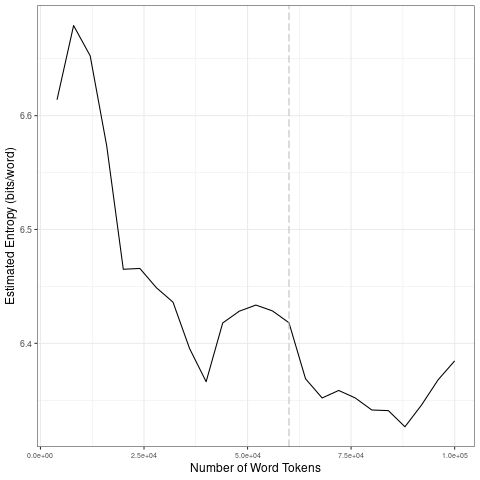

The file beside this chart, header and first rows:
file, entropy.Corpus.Size, entropy.Entropy, sd.Corpus.Size, sd.SD
data/2021_by_en/2021-01-16_tokens_1-gram…, 4000, 6.614, 20000, 0.08382
data/2021_by_en/2021-01-16_tokens_1-gram…, 8000, 6.679, 40000, 0.04074
data/2021_by_en/2021-01-16_tokens_1-gram…, 12000, 6.653, 60000, 0.006989
data/2021_by_en/2021-01-16_tokens_1-gram…, 16000, 6.573, 80000, 0.01007
data/2021_by_en/2021-01-16_tokens_1-gram…, 20000, 6.465, 1e+05, 0.02297
data/2021_by_en/2021-01-16_tokens_1-gram…, 24000, 6.466, 20000, 0.08382
data/2021_by_en/2021-01-16_tokens_1-gram…, 28000, 6.449, 40000, 0.04074
data/2021_by_en/2021-01-16_tokens_1-gram…, 32000, 6.436, 60000, 0.006989
data/2021_by_en/2021-01-16_tokens_1-gram…, 36000, 6.395, 80000, 0.01007
data/2021_by_en/2021-01-16_tokens_1-gram…, 40000, 6.366, 1e+05, 0.02297
data/2021_by_en/2021-01-16_tokens_1-gram…, 44000, 6.418, 20000, 0.08382
data/2021_by_en/2021-01-16_tokens_1-gram…, 48000, 6.428, 40000, 0.04074
data/2021_by_en/2021-01-16_tokens_1-gram…, 52000, 6.434, 60000, 0.006989
data/2021_by_en/2021-01-16_tokens_1-gram…, 56000, 6.429, 80000, 0.01007
data/2021_by_en/2021-01-16_tokens_1-gram…, 60000, 6.418, 1e+05, 0.02297
data/2021_by_en/2021-01-16_tokens_1-gram…, 64000, 6.369, 20000, 0.08382
data/2021_by_en/2021-01-16_tokens_1-gram…, 68000, 6.352, 40000, 0.04074
data/2021_by_en/2021-01-16_tokens_1-gram…, 72000, 6.359, 60000, 0.006989
data/2021_by_en/2021-01-16_tokens_1-gram…, 76000, 6.352, 80000, 0.01007
data/2021_by_en/2021-01-16_tokens_1-gram…, 80000, 6.341, 1e+05, 0.02297
data/2021_by_en/2021-01-16_tokens_1-gram…, 84000, 6.341, 20000, 0.08382
data/2021_by_en/2021-01-16_tokens_1-gram…, 88000, 6.327, 40000, 0.04074
data/2021_by_en/2021-01-16_tokens_1-gram…, 92000, 6.346, 60000, 0.006989
data/2021_by_en/2021-01-16_tokens_1-gram…, 96000, 6.368, 80000, 0.01007
data/2021_by_en/2021-01-16_tokens_1-gram…, 1e+05, 6.385, 1e+05, 0.02297
